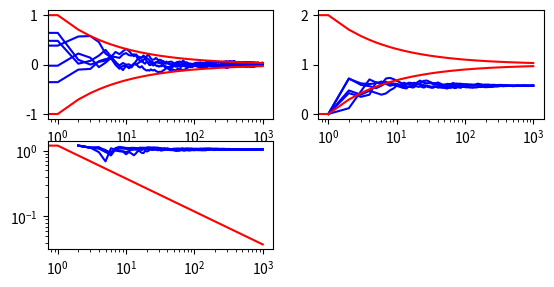

Python code for this plot:
import matplotlib.pyplot as plt
import numpy as np
import scipy as sp

MEAN = 0
SIGMA = 1
N = 1000
M = 1

def mean(distr):
    return np.mean(distr, axis=0)

def std(distr):
    return np.std(distr, axis=0, ddof=1)

def kurtosis(distr):
    return sp.stats.kurtosis(distr, axis=0, fisher=True)

def gauss_dist(x, mean, sigma):
    return 1/(np.sqrt(2*np.pi) * sigma) * np.exp(-0.5*((x-mean)/sigma)**2)

#def wurf(p, x_0, theta):
#    g = 9.81
#    m = 1
#    v = p/m
#    v_y = v*np.sin(theta)
#    v_x = v*np.cos(theta)
#    t_E = (v_y + np.sqrt(v_y**2 + 2*g*y_0)) / g
#    x_E = ...


np.random.seed(13)
uniform_distr = np.random.uniform(-1, 1, (N, M))

#plt.yscale('log')

# Punkt 1
#N = 1000
#M = 1
#normal_distr = np.random.normal(MEAN, SIGMA, (N, M))
#x = np.linspace(-4, 4)
#mean = mean(normal_distr)
#plt.hist(normal_distr, bins=100, density=True)
#plt.plot(x, gauss_dist(x, 0, 1))
#plt.show()

# Punkt 2
N = 1000
M = 5
normal_distr = np.random.uniform(-1,1,(N,M))
a = np.linspace(1,N,N)
cum_sum = np.cumsum(normal_distr, axis=0)
cum_mean1 = cum_sum[:,0] / a
cum_mean2 = cum_sum[:,1] / a
cum_mean3 = cum_sum[:,2] / a
cum_mean4 = cum_sum[:,3] / a
cum_mean5 = cum_sum[:,4] / a

Y = [SIGMA / np.sqrt(i-1) for i in range(2, N+1)]
Y.insert(0, SIGMA)
Y = np.transpose(Y)

plt.subplot(3,2,1)
plt.plot(cum_mean1, 'b')
plt.plot(cum_mean2, 'b')
plt.plot(cum_mean3, 'b')
plt.plot(cum_mean4, 'b')
plt.plot(cum_mean5, 'b')
plt.plot(Y, 'r')
plt.plot(-Y, 'r')
plt.xscale('log')

def cum_std(vec):
    res = []
    for i in range(1,N):
        res.append(np.std(vec[1:i]))
    return res

cumstd1 = cum_std(normal_distr[:,0])
cumstd2 = cum_std(normal_distr[:,1])
cumstd3 = cum_std(normal_distr[:,2])
cumstd4 = cum_std(normal_distr[:,3])
cumstd5 = cum_std(normal_distr[:,4])

Y = [SIGMA / np.sqrt(i-1) for i in range(2, N+1)]
Y.insert(0, SIGMA)
Y = np.transpose(Y)

plt.subplot(3,2,2)
plt.plot(cumstd1, 'b')
plt.plot(cumstd2, 'b')
plt.plot(cumstd3, 'b')
plt.plot(cumstd4, 'b')
plt.plot(cumstd5, 'b')
plt.plot(1+Y, 'r')
plt.plot(1-Y, 'r')
plt.xscale('log')

def cum_kurt(vec):
    res = []
    for i in range(1,N):
        res.append(np.abs(kurtosis(vec[1:i]))**(1/4))
    return res

cumstd1 = cum_kurt(normal_distr[:,0])
cumstd2 = cum_kurt(normal_distr[:,1])
cumstd3 = cum_kurt(normal_distr[:,2])
cumstd4 = cum_kurt(normal_distr[:,3])
cumstd5 = cum_kurt(normal_distr[:,4])

Y = [SIGMA / np.sqrt(i-1) for i in range(2, N+1)]
Y.insert(0, SIGMA)
Y = np.transpose(Y)

plt.subplot(3,2,3)
plt.plot(cumstd1, 'b')
plt.plot(cumstd2, 'b')
plt.plot(cumstd3, 'b')
plt.plot(cumstd4, 'b')
plt.plot(cumstd5, 'b')
plt.plot(2**(1/4)*Y, 'r')
plt.plot(-2**(1/4)*Y, 'r')
plt.xscale('log')
plt.yscale('log')
plt.show()